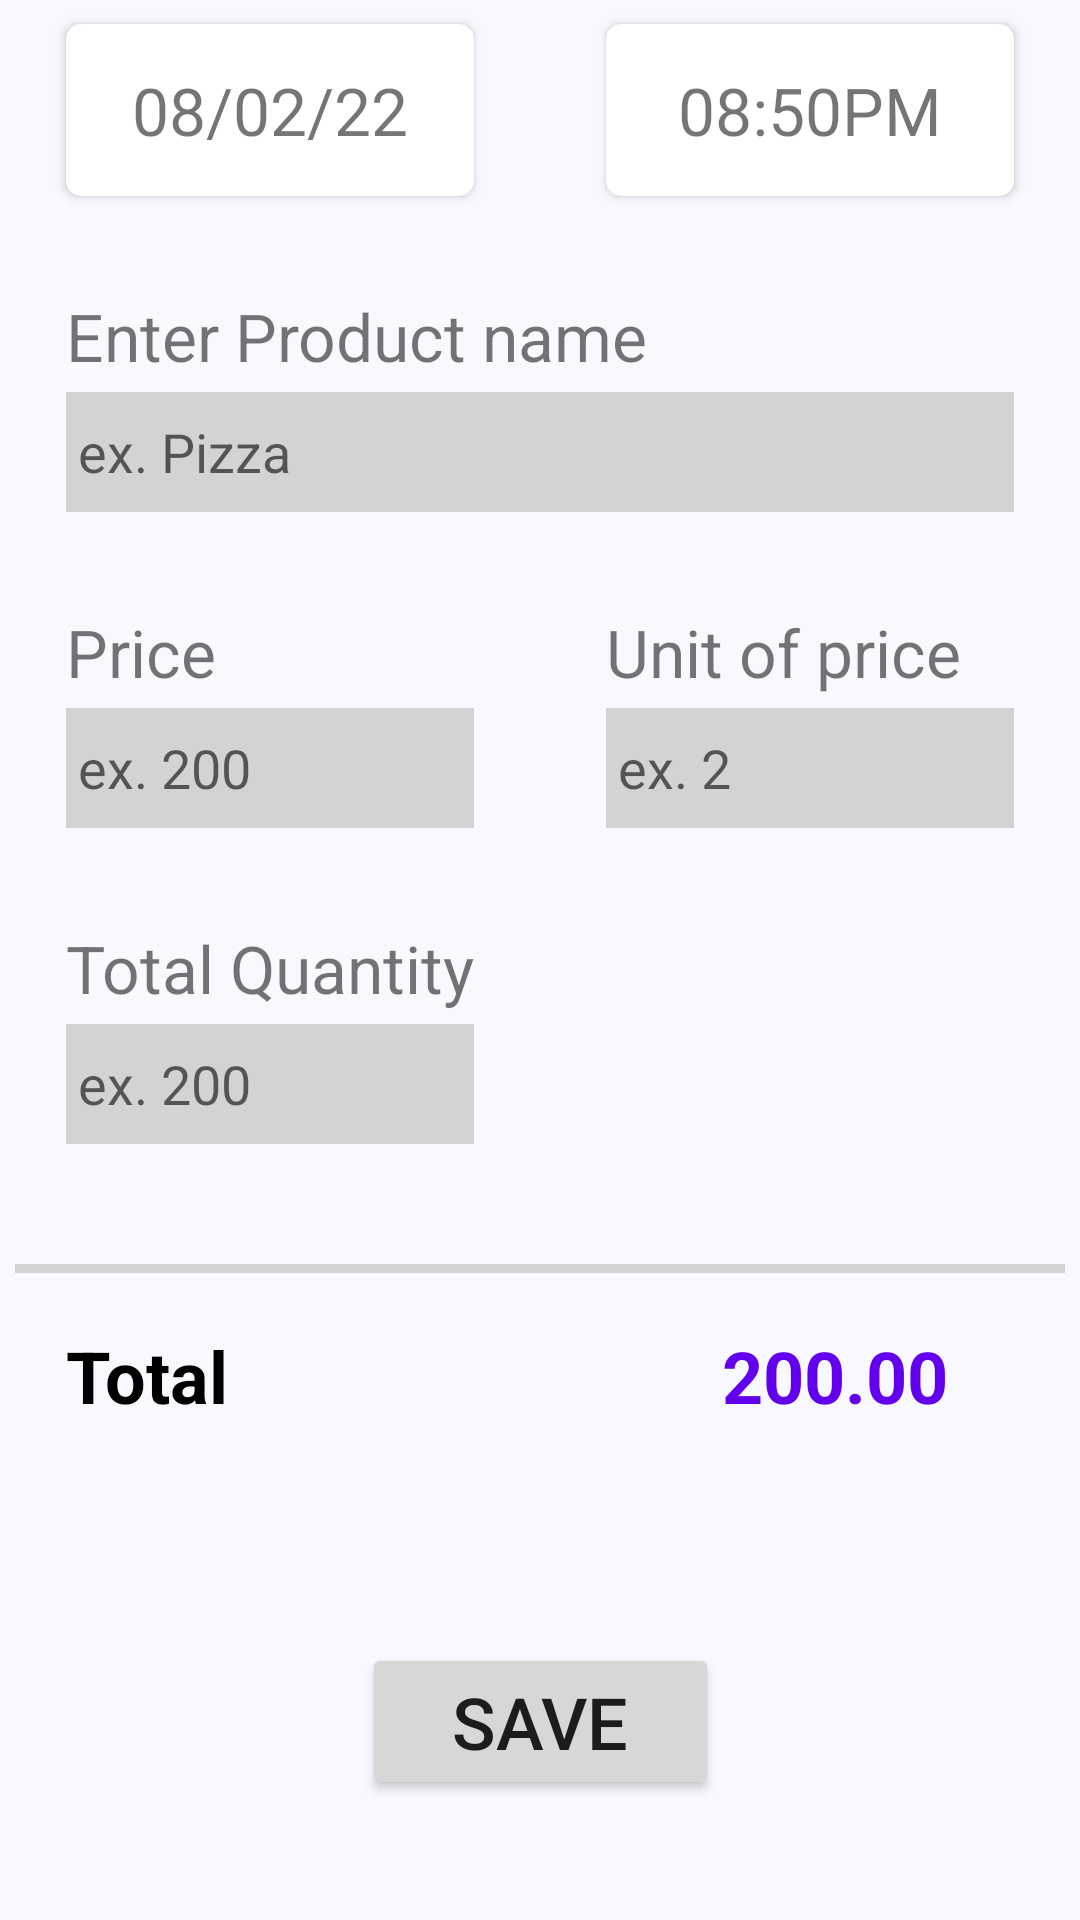

The Android layout XML behind this screen, and the referenced resources:
<!-- AndroidManifest.xml: application theme Theme.DigitalRegisterAssignment -->
<!-- res/layout/activity_sell.xml -->
<?xml version="1.0" encoding="utf-8"?>
<androidx.constraintlayout.widget.ConstraintLayout xmlns:android="http://schemas.android.com/apk/res/android"
    xmlns:app="http://schemas.android.com/apk/res-auto"
    xmlns:tools="http://schemas.android.com/tools"
    android:layout_width="match_parent"
    android:layout_height="match_parent"
    android:background="#f8f8ff"
    tools:context=".SellActivity">

    <androidx.cardview.widget.CardView
        android:id="@+id/card1_sell"
        android:layout_width="0dp"
        android:layout_height="wrap_content"
        app:layout_constraintEnd_toStartOf="@+id/guideline2"
        app:layout_constraintStart_toStartOf="parent"
        android:padding="8dp"
        app:cardCornerRadius="5dp"
        android:layout_marginStart="22dp"
        android:layout_marginEnd="22dp"
        android:elevation="5dp"
        android:layout_marginTop="8dp"
        app:layout_constraintTop_toTopOf="parent">
    <TextView
        android:id="@+id/SellingDate"
        android:layout_width="wrap_content"
        android:layout_height="wrap_content"
        android:text="08/02/22"
        android:layout_gravity="center_horizontal"
        android:padding="14dp"
        android:textSize="22sp"
         />

    </androidx.cardview.widget.CardView>

    <androidx.constraintlayout.widget.Guideline
        android:id="@+id/guideline2"
        android:layout_width="wrap_content"
        android:layout_height="wrap_content"
        android:orientation="vertical"
        app:layout_constraintGuide_percent="0.5" />

    <androidx.cardview.widget.CardView
        android:layout_width="0dp"
        android:layout_height="wrap_content"
        app:layout_constraintStart_toEndOf="@+id/guideline2"
        app:layout_constraintEnd_toEndOf="parent"
        android:padding="8dp"
        android:elevation="5dp"
        app:cardCornerRadius="5dp"
        android:layout_marginStart="22dp"
        android:layout_marginEnd="22dp"
        android:layout_marginTop="8dp"
        app:layout_constraintTop_toTopOf="parent">

    <TextView
        android:id="@+id/SellingTime"
        android:layout_width="wrap_content"
        android:layout_height="wrap_content"
        android:text="08:50PM"
        android:layout_gravity="center_horizontal"
        android:textSize="22sp"
        android:padding="14dp" />

    </androidx.cardview.widget.CardView>

    <TextView
        android:id="@+id/textView"
        android:layout_width="wrap_content"
        android:layout_height="wrap_content"
        android:layout_marginStart="22dp"
        android:layout_marginTop="32dp"
        android:text="Enter Product name"
        android:textSize="22sp"
        app:layout_constraintStart_toStartOf="parent"
        app:layout_constraintTop_toBottomOf="@id/card1_sell" />

    <EditText
        android:id="@+id/productName"
        android:layout_width="0dp"
        android:layout_height="40dp"
        app:layout_constraintEnd_toEndOf="parent"
        android:layout_marginEnd="22dp"
        android:layout_marginTop="4dp"
        android:hint="ex. Pizza"
        android:padding="4dp"
        android:background="#D3D3D3"
        app:layout_constraintStart_toStartOf="@+id/textView"
        app:layout_constraintTop_toBottomOf="@+id/textView" />

    <TextView
        android:id="@+id/pricelable"
        android:layout_width="wrap_content"
        android:layout_height="wrap_content"
        android:layout_marginStart="22dp"
        android:layout_marginTop="32dp"
        android:text="Price"
        android:textSize="22sp"
        app:layout_constraintStart_toStartOf="parent"
        app:layout_constraintTop_toBottomOf="@id/productName"/>
    <EditText
        android:id="@+id/productPrice"
        android:layout_width="0dp"
        android:layout_height="40dp"
        app:layout_constraintEnd_toEndOf="@id/guideline2"
        android:layout_marginEnd="22dp"
        android:layout_marginTop="4dp"
        android:hint="ex. 200"
        android:padding="4dp"
        android:background="#D3D3D3"
        app:layout_constraintStart_toStartOf="@+id/textView"
        app:layout_constraintTop_toBottomOf="@+id/pricelable" />

    <TextView
        android:id="@+id/unitlbl"
        android:layout_width="wrap_content"
        android:layout_height="wrap_content"
        android:layout_marginStart="22dp"
        android:layout_marginTop="32dp"
        android:text="Unit of price"
        android:textSize="22sp"
        app:layout_constraintStart_toEndOf="@id/guideline2"
        app:layout_constraintTop_toBottomOf="@id/productName"/>
    <EditText
        android:id="@+id/units"
        android:layout_width="0dp"
        android:layout_height="40dp"
        app:layout_constraintEnd_toEndOf="parent"
        android:layout_marginEnd="22dp"
        android:layout_marginTop="4dp"
        android:hint="ex. 2"
        android:padding="4dp"
        android:background="#D3D3D3"
        app:layout_constraintStart_toStartOf="@id/unitlbl"
        app:layout_constraintTop_toBottomOf="@+id/unitlbl" />

    <TextView
        android:id="@+id/qtylbl"
        android:layout_width="wrap_content"
        android:layout_height="wrap_content"
        android:layout_marginStart="22dp"
        android:layout_marginTop="32dp"
        android:text="Total Quantity"
        android:textSize="22sp"
        app:layout_constraintStart_toStartOf="parent"
        app:layout_constraintTop_toBottomOf="@id/productPrice"/>
    <EditText
        android:id="@+id/Quantity"
        android:layout_width="0dp"
        android:layout_height="40dp"
        app:layout_constraintEnd_toEndOf="@id/guideline2"
        android:layout_marginEnd="22dp"
        android:layout_marginTop="4dp"
        android:hint="ex. 200"
        android:padding="4dp"
        android:background="#D3D3D3"
        app:layout_constraintStart_toStartOf="@+id/textView"
        app:layout_constraintTop_toBottomOf="@+id/qtylbl" />

    <View
        android:id="@+id/border"
        android:layout_width="0dp"
        android:layout_height="3dp"
        android:layout_marginTop="40dp"
        android:layout_marginStart="5dp"
        android:layout_marginEnd="5dp"
        android:background="#D3D3D3"
        app:layout_constraintStart_toStartOf="parent"
        app:layout_constraintEnd_toEndOf="parent"
        app:layout_constraintTop_toBottomOf="@id/Quantity" />

    <TextView
        android:id="@+id/totalLbl"
        android:layout_width="wrap_content"
        android:layout_height="wrap_content"
        android:layout_marginStart="22dp"
        android:layout_marginTop="18dp"
        android:text="Total"
        android:textSize="24sp"
        android:textStyle="bold"
        android:textColor="@color/black"
        app:layout_constraintStart_toStartOf="parent"
        app:layout_constraintTop_toBottomOf="@id/border"/>

    <TextView
        android:id="@+id/totalAmt"
        android:layout_width="wrap_content"
        android:layout_height="wrap_content"
        android:layout_marginEnd="44dp"
        android:layout_marginTop="18dp"
        android:text="200.00"
        android:textSize="24sp"
        android:textStyle="bold"
        android:textColor="@color/design_default_color_primary"
        app:layout_constraintEnd_toEndOf="parent"
        app:layout_constraintTop_toBottomOf="@id/border"/>



    <Button
        android:layout_width="wrap_content"
        android:layout_height="wrap_content"
        app:layout_constraintBottom_toBottomOf="parent"
        app:layout_constraintStart_toStartOf="parent"
        app:layout_constraintEnd_toEndOf="parent"
        android:textSize="24sp"
        android:layout_marginBottom="40dp"
        android:paddingStart="30dp"
        android:onClick="Save"
        android:paddingEnd="30dp"
        android:text="Save"/>

</androidx.constraintlayout.widget.ConstraintLayout>
<!-- resources referenced by this layout -->
<resources>
  <style name="Theme.DigitalRegisterAssignment" parent="Theme.MaterialComponents.DayNight.DarkActionBar">
          
          <item name="colorPrimary">@color/purple_500</item>
          <item name="colorPrimaryVariant">@color/purple_700</item>
          <item name="colorOnPrimary">@color/white</item>
          
          <item name="colorSecondary">@color/teal_200</item>
          <item name="colorSecondaryVariant">@color/teal_700</item>
          <item name="colorOnSecondary">@color/black</item>
          
          <item name="android:statusBarColor" tools:targetApi="l">?attr/colorPrimaryVariant</item>
          
      </style>
  <!-- not gathered from this repository: default colours our renderer supplied (Android Studio template values) -->
  <color name="purple_500">#FF6200EE</color>
  <color name="purple_700">#FF3700B3</color>
  <color name="teal_200">#FF03DAC5</color>
  <color name="teal_700">#FF018786</color>
  <color name="black">#FF000000</color>
  <color name="white">#FFFFFFFF</color>
</resources>
